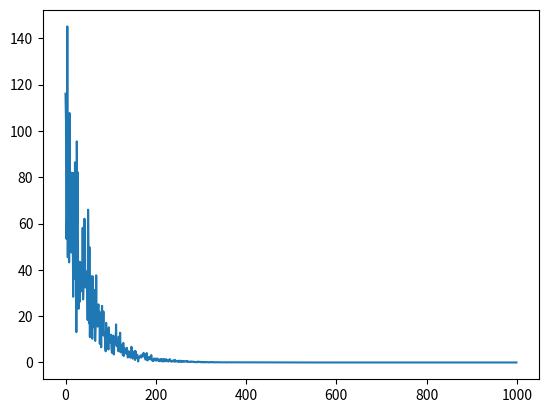

Write the Python code that produced this figure.
import numpy as np
import matplotlib.pyplot as plt
from mpl_toolkits.mplot3d import Axes3D


class OneLayerRegression(object):
    def __init__(self, input_vec_size: int, batch_size: int=10):
        self.__input_vec_size = input_vec_size
        self.__batch_size = batch_size

        self.__batch_features = None
        self.__batch_labels = None
        
        self.__batch_outputs = None

        self.__w = np.random.normal(loc=0.0, scale=0.01, size=[2, ])
        self.__b = np.zeros(shape=[1, ])
        self.__grad_w = np.random.normal(loc=0.0, scale=0.01, size=[2, ])
        self.__grad_b = np.zeros(shape=[1, ])

    def set_w(self, value):
        self.__w = value

    def set_b(self, value):
        self.__b = value

    def get_w(self):
        return self.__w

    def get_b(self):
        return self.__b

    def generate_simple_dataset(self, num_examples):
        true_w = np.array([3.0, 7.0])
        true_b = np.array([5.0, ])

        features = np.random.randn(num_examples, self.__input_vec_size)
        labels = np.dot(features, true_w) + true_b
        epsilon = np.random.normal(0.0, scale=0.01)
        labels += epsilon

        return features, labels
    
    # linear regression
    def forward_pass(self):
        self.__batch_outputs = np.dot(self.__batch_features, self.__w) + self.__b  # (batch, )

    def squared_loss(self):
        return ((self.__batch_outputs - self.__batch_labels)**2).sum() / self.__batch_size

    def backward_pass(self):
        self.gradient_cal()
        self.sgd(lr=0.01)

    def gradient_cal(self):
        # assert len(batch_features) == len(batch_labels)
        delta = self.__batch_outputs - self.__batch_labels  # (mini batch, )
        self.__grad_w = np.dot(delta, self.__batch_features) / self.__batch_size  # (batch, )dot(batch, vec_size)=(vec_size, )
        self.__grad_b = delta.sum() / self.__batch_size

    def sgd(self, lr=0.01):
        self.__w -= lr * self.__grad_w
        self.__b -= lr * self.__grad_b

    def update_batch(self, features_set, labels_set):
        # assert len(features_set) == len(labels_set)
        num_examples = len(features_set)
        index = np.random.choice(num_examples, self.__batch_size)
        self.__batch_features = features_set[index]
        self.__batch_labels = labels_set[index]


if __name__ == '__main__':
    # fig = plt.figure(figsize=(5, 5), dpi=80)
    # ax = plt.axes(projection='3d')
    #
    # ax.scatter(features[:, 0], features[:, 1], labels, c='blue')
    # ax.set_xlabel('X Label')
    # ax.set_ylabel('Y Label')
    # ax.set_zlabel('Z Label')
    # ax.set_title('scatter')
    #
    # plt.show()
    reg = OneLayerRegression(input_vec_size=2, batch_size=10)
    sample_features, sample_labels = reg.generate_simple_dataset(num_examples=1000)

    loss = []
    for i in range(1000):
        reg.update_batch(sample_features, sample_labels)
        reg.forward_pass()
        reg.backward_pass()

        loss.append(reg.squared_loss())

    print(reg.get_w())
    print(reg.get_b())

    plt.plot(loss)
    plt.show()
